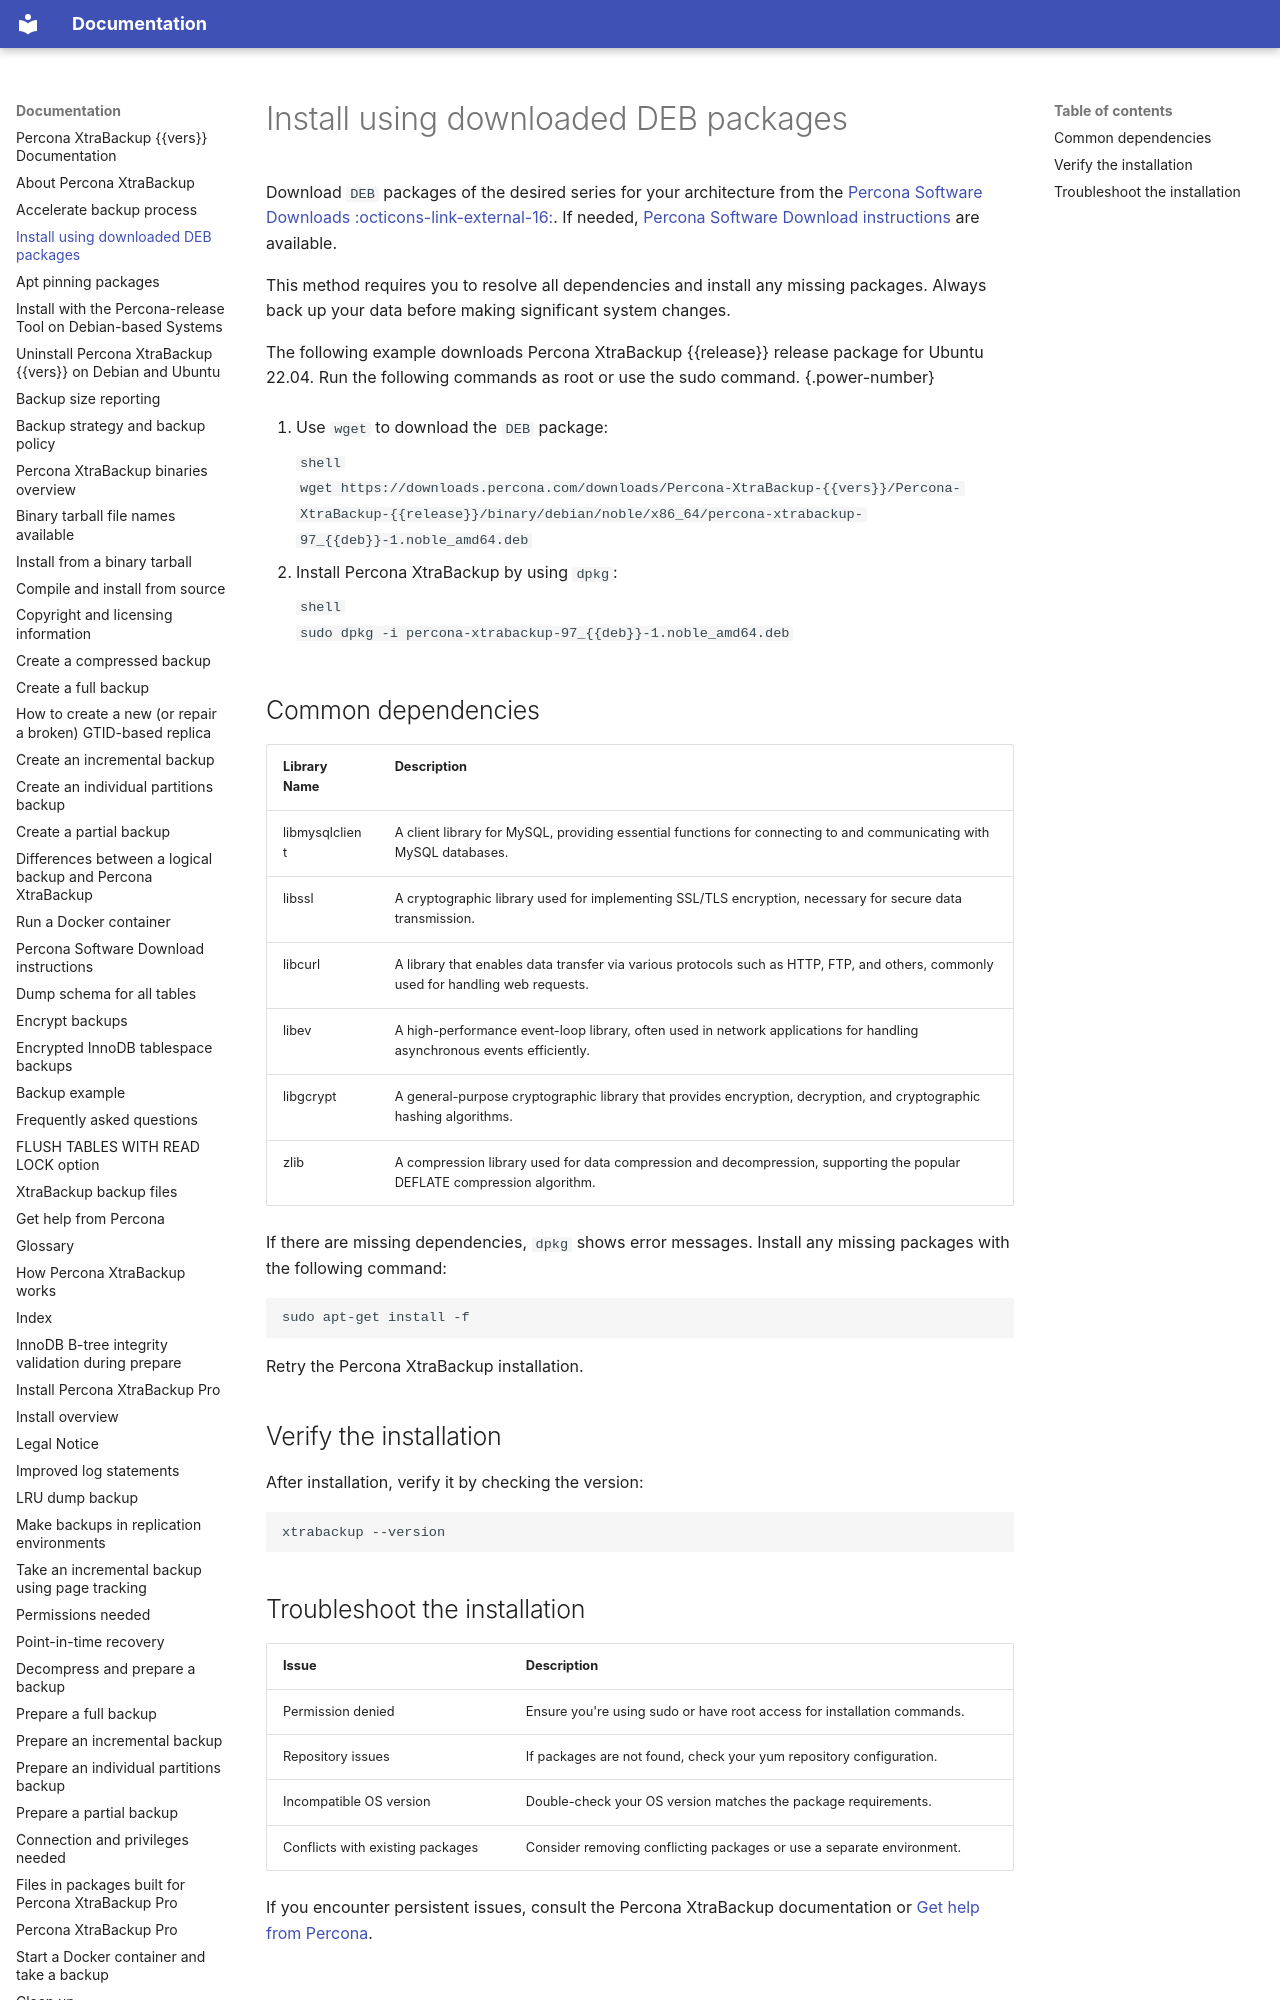

repository: percona/pxb-docs · page: apt-download-deb/index.html · generator: mkdocs

# Install using downloaded DEB packages

Download `DEB` packages of the desired series for your architecture from the [Percona Software Downloads :octicons-link-external-16:](https://www.percona.com/downloads). If needed, [Percona Software Download instructions](download-instructions.md) are available. 

This method requires you to resolve all dependencies and install any missing packages. Always back up your data before making significant system changes.

The following example downloads Percona XtraBackup {{release}} release package for Ubuntu 22.04. Run the following commands as root or use the sudo command.
{.power-number}

1. Use `wget` to download the `DEB` package:

    ```shell
    wget https://downloads.percona.com/downloads/Percona-XtraBackup-{{vers}}/Percona-XtraBackup-{{release}}/binary/debian/noble/x86_64/percona-xtrabackup-97_{{deb}}-1.noble_amd64.deb
    ```

2. Install Percona XtraBackup by using `dpkg`:

    ```shell
    sudo dpkg -i percona-xtrabackup-97_{{deb}}-1.noble_amd64.deb
    ```
